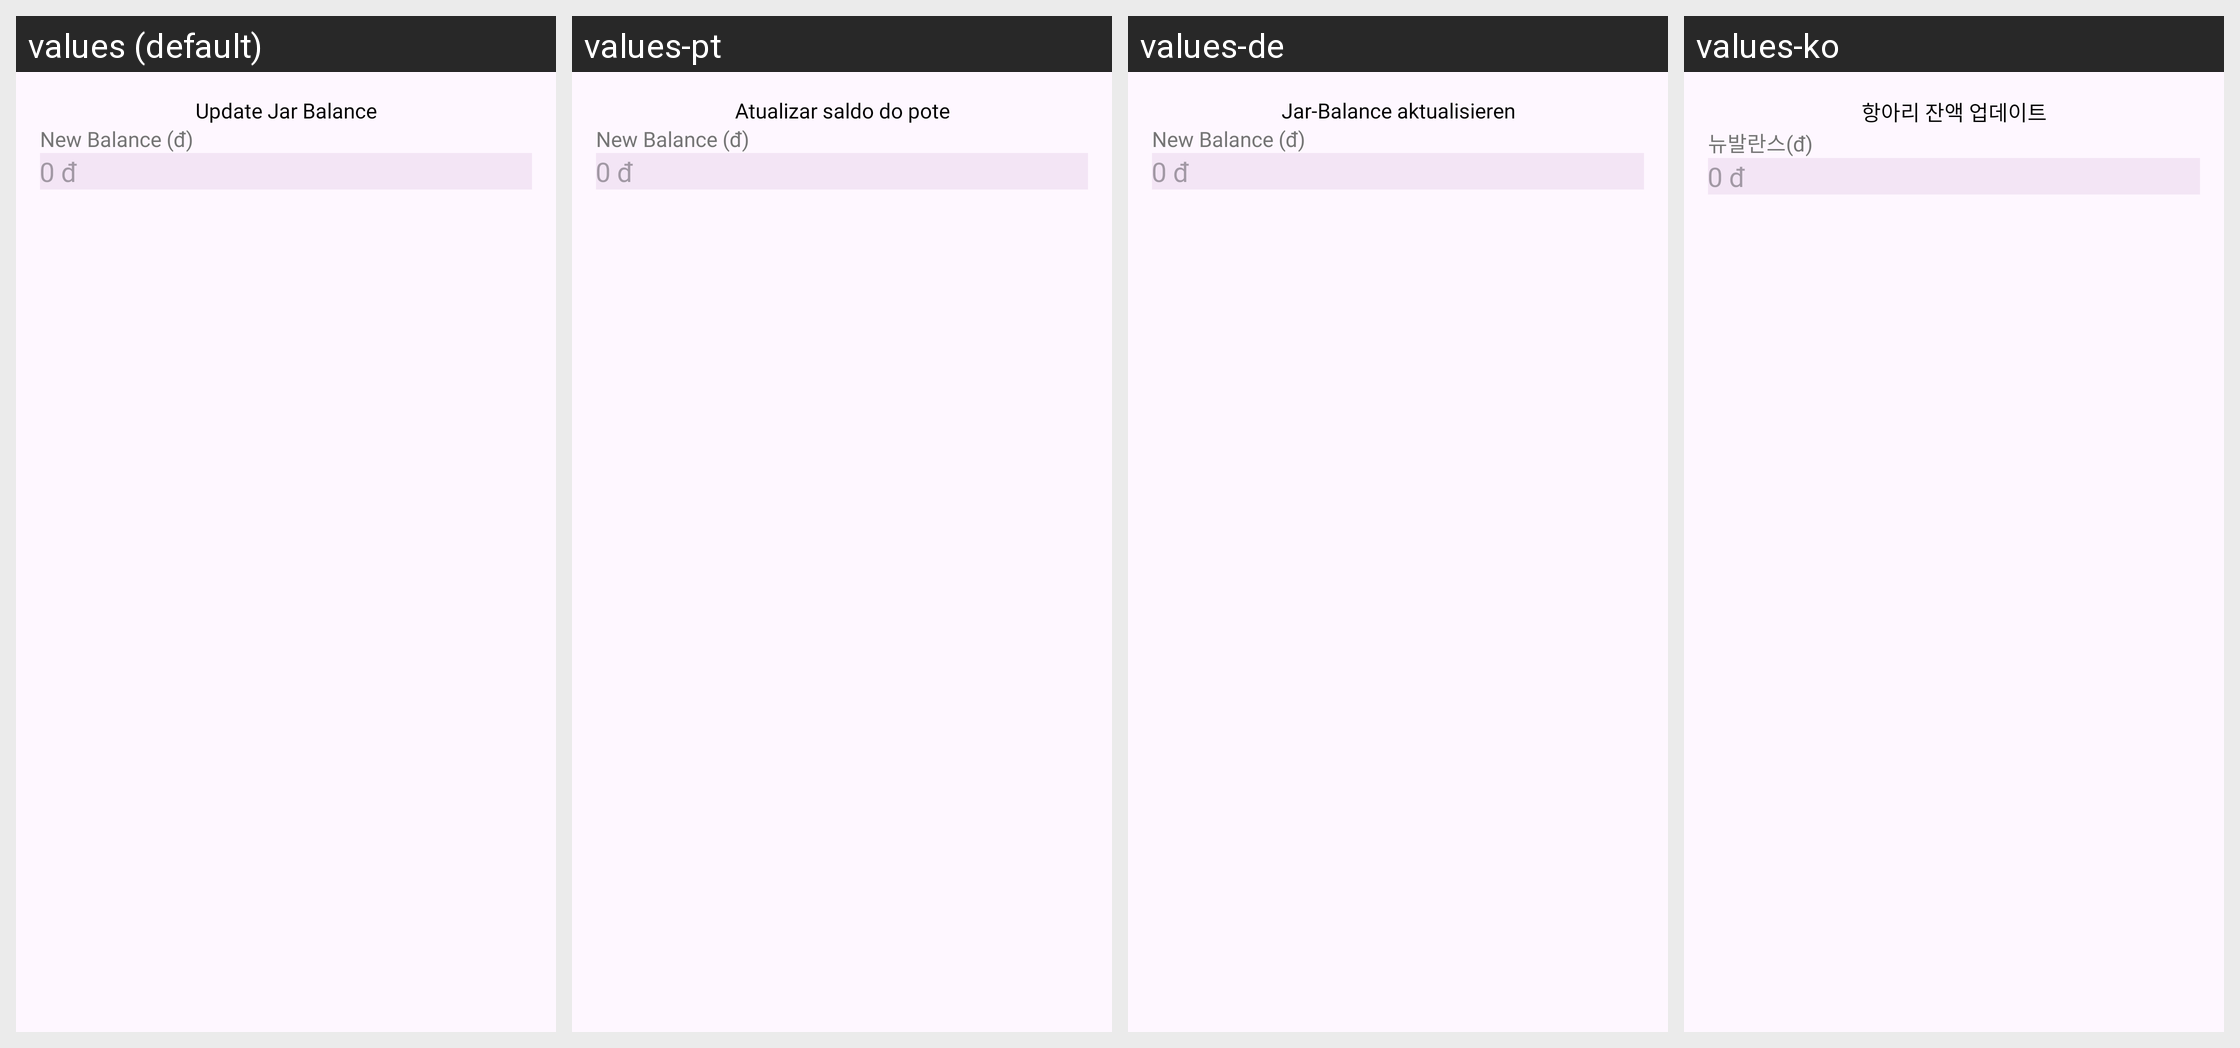

Strings drawn on this Android screen and how each of the app's shown locales translates them:
Android screen res/layout/bottom_sheet_set_jar_budget.xml rendered under 4 locales, left to right: values (default), values-pt, values-de, values-ko. Device: Nexus 5 (rendered at 1080×1920; each locale shown at half size, 540×960, under a caption strip naming it); theme Theme.MoneyManagement.
Other locales in the repository, not shown: values-ar, values-ja, values-vi, values-zh.
Strings drawn on this screen, with the default value and each locale's value (text and hints the layout hard-codes, and strings that could not be matched under every locale, appear in the picture but are not listed):

update_jar_balance
  values: Update Jar Balance
  values-pt: Atualizar saldo do pote
  values-de: Jar-Balance aktualisieren
  values-ko: 항아리 잔액 업데이트

new_balance
  values: New Balance (đ)
  values-pt: New Balance (đ)
  values-de: New Balance (đ)
  values-ko: 뉴발란스(đ)
